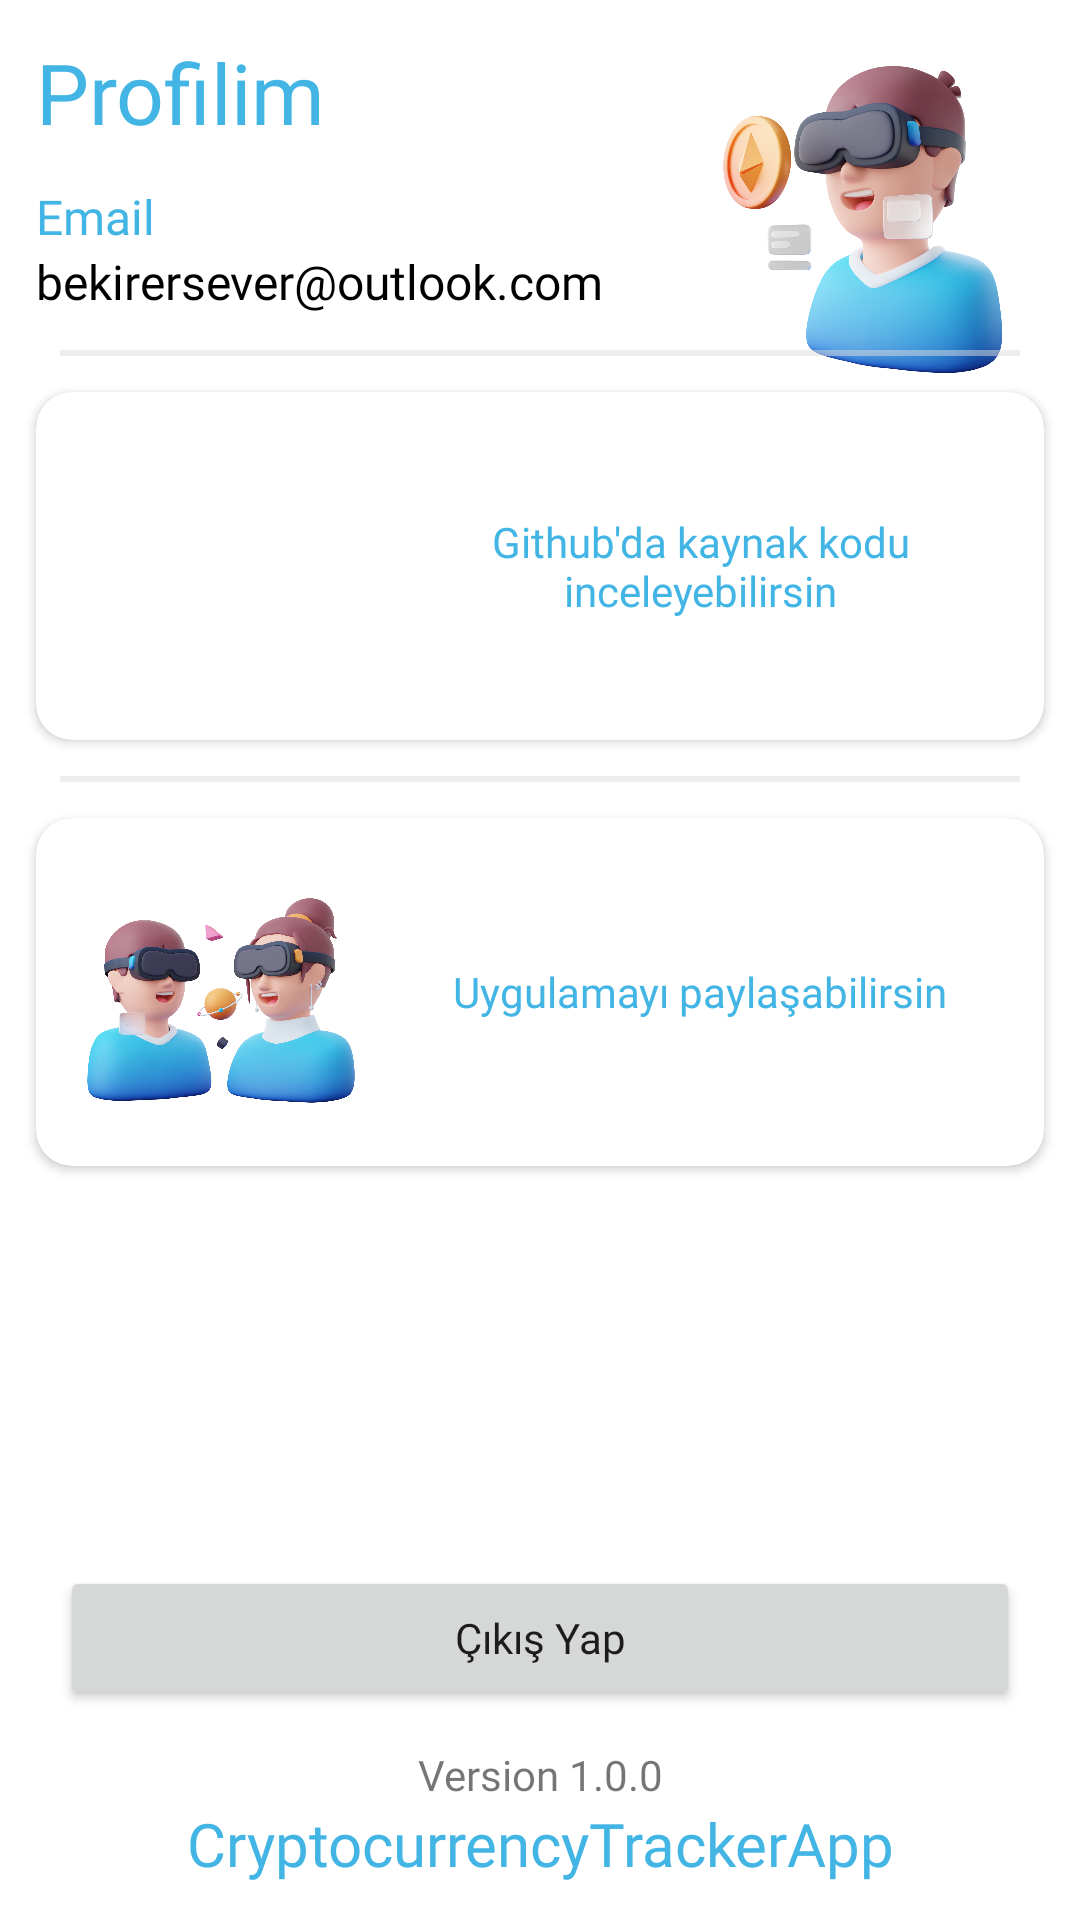

Write the Android layout XML for this screen, with the resource values it uses.
<!-- AndroidManifest.xml: application theme Theme.CryptocurrencyTrackerApp -->
<!-- res/layout/fragment_profile.xml -->
<?xml version="1.0" encoding="utf-8"?>
<androidx.constraintlayout.widget.ConstraintLayout xmlns:android="http://schemas.android.com/apk/res/android"
    xmlns:app="http://schemas.android.com/apk/res-auto"
    xmlns:tools="http://schemas.android.com/tools"
    android:layout_width="match_parent"
    android:layout_height="match_parent"
    tools:context=".ui.homepage.profile.ProfileFragment">

    <ImageView
        android:id="@+id/imageView2"
        android:layout_width="120dp"
        android:layout_height="120dp"
        android:layout_marginTop="12dp"
        android:layout_marginEnd="12dp"
        android:src="@drawable/profileimg"
        app:layout_constraintEnd_toEndOf="parent"
        app:layout_constraintTop_toTopOf="parent" />

    <TextView
        android:id="@+id/textView4"
        android:layout_width="wrap_content"
        android:layout_height="wrap_content"
        android:layout_marginStart="12dp"
        android:layout_marginTop="12dp"
        android:fontFamily="@font/poppins_extrabold"
        android:text="@string/my_profile"
        android:textColor="@color/dark_sea_blue_200"
        android:textSize="28sp"
        app:layout_constraintStart_toStartOf="parent"
        app:layout_constraintTop_toTopOf="parent" />

    <TextView
        android:id="@+id/textView6"
        android:layout_width="wrap_content"
        android:layout_height="wrap_content"
        android:layout_marginTop="12dp"
        android:fontFamily="@font/poppins_bold"
        android:text="@string/email"
        android:textColor="@color/dark_sea_blue_200"
        android:textSize="16sp"
        app:layout_constraintStart_toStartOf="@+id/textView4"
        app:layout_constraintTop_toBottomOf="@+id/textView4" />

    <TextView
        android:id="@+id/email"
        android:layout_width="wrap_content"
        android:layout_height="wrap_content"
        android:fontFamily="@font/poppins_bold"
        android:text="@string/mail"
        android:textColor="@color/black"
        android:textSize="16sp"
        app:layout_constraintStart_toStartOf="@+id/textView6"
        app:layout_constraintTop_toBottomOf="@+id/textView6" />

    <View
        android:id="@+id/view"
        android:layout_width="match_parent"
        android:layout_height="2dp"
        android:layout_marginHorizontal="20dp"
        android:layout_marginTop="12dp"
        android:alpha="0.5"
        android:background="@color/background"
        app:layout_constraintTop_toBottomOf="@+id/email"
        tools:layout_editor_absoluteX="20dp" />

    <TextView
        android:id="@+id/textView9"
        android:layout_width="match_parent"
        android:layout_height="wrap_content"
        android:fontFamily="@font/poppins_regular"
        android:gravity="center"
        android:text="@string/version"
        app:layout_constraintBottom_toTopOf="@+id/textView7" />

    <TextView
        android:id="@+id/textView7"
        android:layout_width="match_parent"
        android:layout_height="wrap_content"
        android:layout_marginBottom="12dp"
        android:fontFamily="@font/poppins_bold"
        android:gravity="center"
        android:text="@string/app_name"
        android:textColor="@color/dark_sea_blue_200"
        android:textSize="20sp"
        app:layout_constraintBottom_toBottomOf="parent" />

    <Button
        android:id="@+id/logOutBtn"
        android:layout_width="match_parent"
        android:layout_height="wrap_content"
        android:layout_marginHorizontal="20dp"
        android:layout_marginBottom="12dp"
        android:fontFamily="@font/poppins_bold"
        android:paddingVertical="10dp"
        android:text="@string/log_out"
        android:textAllCaps="false"
        app:layout_constraintBottom_toTopOf="@+id/textView9"
        tools:layout_editor_absoluteX="20dp" />

    <androidx.cardview.widget.CardView
        android:id="@+id/cardView"
        android:layout_width="match_parent"
        android:layout_height="wrap_content"
        android:layout_marginHorizontal="12dp"
        android:layout_marginTop="12dp"
        android:elevation="10dp"
        app:cardCornerRadius="12dp"
        app:layout_constraintTop_toBottomOf="@+id/view"
        tools:layout_editor_absoluteX="12dp">

        <LinearLayout
            android:layout_width="match_parent"
            android:layout_height="wrap_content"
            android:gravity="center_vertical"
            android:orientation="horizontal"
            android:padding="8dp">

            <ImageView
                android:layout_width="0dp"
                android:layout_height="100dp"
                android:layout_weight="1"
                android:src="@drawable/github" />

            <TextView
                android:layout_width="0dp"
                android:layout_height="wrap_content"
                android:layout_weight="2"
                android:fontFamily="@font/poppins_bold"
                android:gravity="center"
                android:text="@string/github"
                android:textColor="@color/dark_sea_blue_200" />
        </LinearLayout>
    </androidx.cardview.widget.CardView>

    <View
        android:id="@+id/view1"
        android:layout_width="match_parent"
        android:layout_height="2dp"
        android:layout_marginHorizontal="20dp"
        android:layout_marginTop="12dp"
        android:alpha="0.5"
        android:background="@color/background"
        app:layout_constraintTop_toBottomOf="@+id/cardView"
        tools:layout_editor_absoluteX="20dp" />

    <androidx.cardview.widget.CardView
        android:id="@+id/cardView1"
        android:layout_width="match_parent"
        android:layout_height="wrap_content"
        android:layout_marginHorizontal="12dp"
        android:layout_marginTop="12dp"
        android:elevation="10dp"
        app:cardCornerRadius="12dp"
        app:layout_constraintTop_toBottomOf="@+id/view1"
        tools:layout_editor_absoluteX="12dp">

        <LinearLayout
            android:layout_width="match_parent"
            android:layout_height="wrap_content"
            android:gravity="center_vertical"
            android:orientation="horizontal"
            android:padding="8dp">

            <ImageView
                android:layout_width="0dp"
                android:layout_height="100dp"
                android:layout_weight="1"
                android:src="@drawable/help" />

            <TextView
                android:layout_width="0dp"
                android:layout_height="wrap_content"
                android:layout_weight="2"
                android:fontFamily="@font/poppins_bold"
                android:gravity="center"
                android:text="Uygulamayı paylaşabilirsin"
                android:textColor="@color/dark_sea_blue_200" />
        </LinearLayout>
    </androidx.cardview.widget.CardView>

</androidx.constraintlayout.widget.ConstraintLayout>
<!-- resources referenced by this layout -->
<resources>
  <color name="background">#DDDDDD</color>
  <color name="black">#FF000000</color>
  <color name="dark_sea_blue_200">#42b5e4</color>
  <!-- drawable help: png bitmap (drawable, 959574 bytes) -->
  <!-- drawable profileimg: png bitmap (drawable, 948913 bytes) -->
  <string name="app_name">CryptocurrencyTrackerApp</string>
  <string name="email">Email</string>
  <string name="github">Github\'da kaynak kodu inceleyebilirsin</string>
  <string name="log_out">Çıkış Yap</string>
  <string name="mail">bekirersever@outlook.com</string>
  <string name="my_profile">Profilim</string>
  <string name="version">Version 1.0.0</string>
  <style name="Theme.CryptocurrencyTrackerApp" parent="Theme.MaterialComponents.DayNight.NoActionBar">
          
          <item name="colorPrimary">@color/dark_sea_blue_500</item>
          <item name="colorPrimaryVariant">@color/dark_sea_blue_700</item>
          <item name="colorOnPrimary">@color/white</item>
          
          <item name="colorSecondary">@color/dark_sea_blue_500</item>
          <item name="colorSecondaryVariant">@color/dark_sea_blue_700</item>
          <item name="colorOnSecondary">@color/white</item>
          
          <item name="android:statusBarColor" tools:targetApi="l">?attr/colorPrimaryVariant</item>
          
      </style>
  <color name="dark_sea_blue_500">#42b5e4</color>
  <color name="dark_sea_blue_700">#42b5e4</color>
  <color name="white">#FFFFFFFF</color>
</resources>
